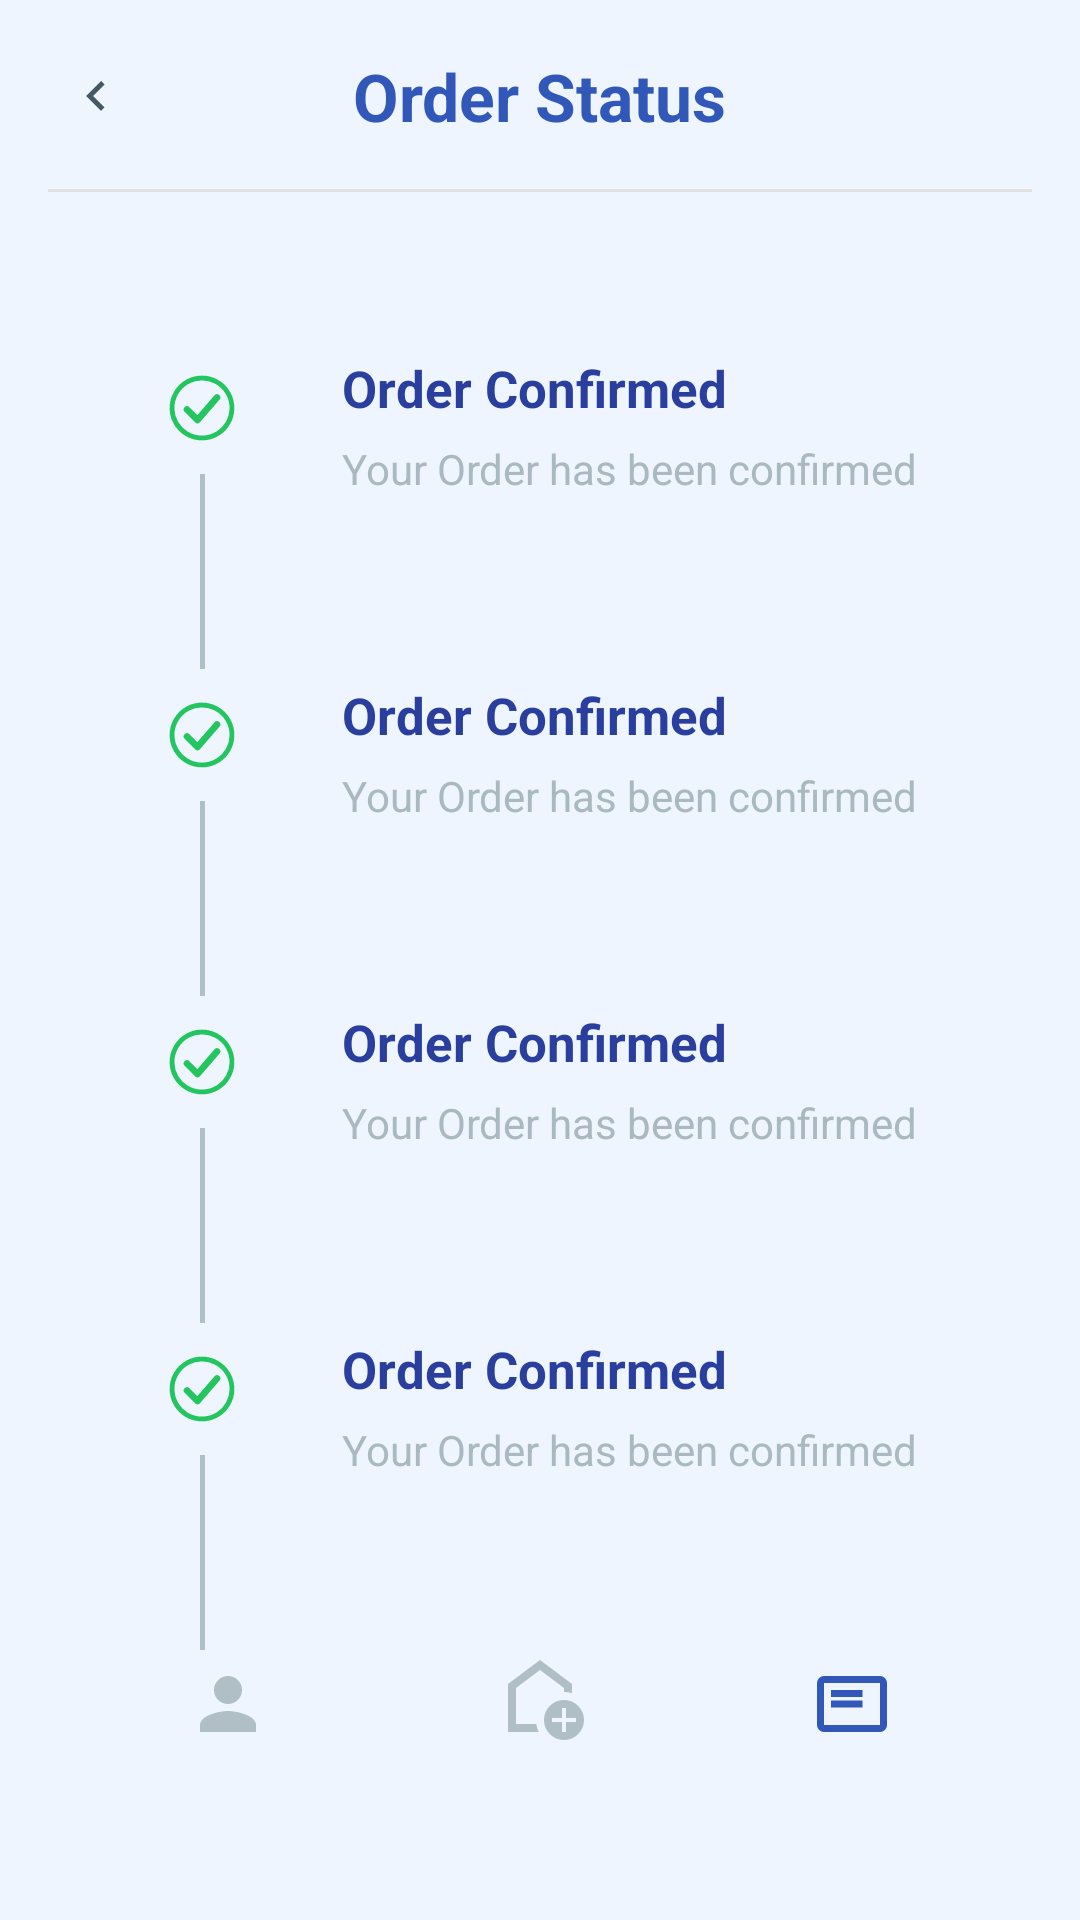

Produce the Android XML layout that renders to this screen, including the resource entries it uses.
<!-- AndroidManifest.xml: application theme Theme.EncikAircond -->
<!-- res/layout/activity_order_status.xml -->
<?xml version="1.0" encoding="utf-8"?>
<androidx.constraintlayout.widget.ConstraintLayout xmlns:android="http://schemas.android.com/apk/res/android"
    xmlns:app="http://schemas.android.com/apk/res-auto"
    android:layout_width="match_parent"
    android:layout_height="match_parent"
    android:background="#EEF5FF">

    
    <RelativeLayout
        android:id="@+id/header"
        android:layout_width="match_parent"
        android:layout_height="64dp"
        app:layout_constraintTop_toTopOf="parent">

        <ImageView
            android:id="@+id/btnBack"
            android:layout_width="40dp"
            android:layout_height="40dp"
            android:layout_centerVertical="true"
            android:layout_marginStart="12dp"
            android:padding="10dp"
            android:src="@drawable/ic_back_arrow"
            app:tint="#455A64" />

        <TextView
            android:layout_width="wrap_content"
            android:layout_height="wrap_content"
            android:layout_centerInParent="true"
            android:text="Order Status"
            android:textColor="#3158B8"
            android:textSize="22sp"
            android:textStyle="bold" />

        <View
            android:layout_width="match_parent"
            android:layout_height="1dp"
            android:layout_alignParentBottom="true"
            android:layout_marginStart="16dp"
            android:layout_marginEnd="16dp"
            android:background="#E0E0E0" />
    </RelativeLayout>

    
    <LinearLayout
        android:layout_width="match_parent"
        android:layout_height="wrap_content"
        android:layout_marginTop="50dp"
        android:orientation="vertical"
        app:layout_constraintTop_toBottomOf="@id/header">

        <include
            android:id="@+id/stepConfirmed"
            layout="@layout/item_order_status" />

        <include
            android:id="@+id/stepAssigned"
            layout="@layout/item_order_status" />

        <include
            android:id="@+id/stepOnTheWay"
            layout="@layout/item_order_status" />

        <include
            android:id="@+id/stepCompleted"
            layout="@layout/item_order_status" />

    </LinearLayout>

    
    <LinearLayout
        android:id="@+id/bottomBar"
        android:layout_width="match_parent"
        android:layout_height="88dp"
        android:layout_marginStart="24dp"
        android:layout_marginEnd="24dp"
        android:layout_marginBottom="28dp"
        android:background="@drawable/bottom_nav_background"
        android:elevation="10dp"
        android:gravity="center"
        android:orientation="horizontal"
        android:weightSum="3"
        app:layout_constraintBottom_toBottomOf="parent">

        <LinearLayout
            android:id="@+id/navProfile"
            android:layout_width="0dp"
            android:layout_height="match_parent"
            android:layout_weight="1"
            android:gravity="center">
            <ImageView
                android:layout_width="28dp"
                android:layout_height="28dp"
                android:src="@drawable/ic_person"
                app:tint="#B0BEC5" />
        </LinearLayout>

        <LinearLayout
            android:id="@+id/navHome"
            android:layout_width="0dp"
            android:layout_height="match_parent"
            android:layout_weight="1"
            android:gravity="center">
            <ImageView
                android:layout_width="32dp"
                android:layout_height="32dp"
                android:src="@drawable/ic_home"
                app:tint="#B0BEC5" />
        </LinearLayout>

        <LinearLayout
            android:id="@+id/navOrders"
            android:layout_width="0dp"
            android:layout_height="match_parent"
            android:layout_weight="1"
            android:gravity="center">
            <ImageView
                android:layout_width="28dp"
                android:layout_height="28dp"
                android:src="@drawable/ic_orders"
                app:tint="#3158B8" />
        </LinearLayout>

    </LinearLayout>

</androidx.constraintlayout.widget.ConstraintLayout>
<!-- res/layout/item_order_status.xml (included above) -->
<?xml version="1.0" encoding="utf-8"?>
<LinearLayout xmlns:android="http://schemas.android.com/apk/res/android"
    android:layout_width="match_parent"
    android:layout_height="wrap_content"
    android:orientation="horizontal"
    android:paddingStart="45dp"
    android:paddingEnd="20dp">

    <LinearLayout
        android:layout_width="45dp"
        android:layout_height="wrap_content"
        android:gravity="center_horizontal"
        android:orientation="vertical">

        <FrameLayout
            android:id="@+id/layoutIconContainer"
            android:layout_width="44dp"
            android:layout_height="44dp"
            android:background="@drawable/bg_status_circle">

            <ImageView
                android:id="@+id/imgStatusIcon"
                android:layout_width="24dp"
                android:layout_height="24dp"
                android:layout_gravity="center"
                android:src="@drawable/ic_check_circle" />
        </FrameLayout>

        <View
            android:id="@+id/viewLine"
            android:layout_width="1.5dp"
            android:layout_height="65dp"
            android:background="#B0BEC5" />

    </LinearLayout>

    <LinearLayout
        android:layout_width="match_parent"
        android:layout_height="wrap_content"
        android:layout_marginTop="4dp"
        android:orientation="vertical"
        android:paddingStart="24dp"
        android:paddingEnd="16dp">

        <TextView
            android:id="@+id/txtStatusTitle"
            android:layout_width="wrap_content"
            android:layout_height="wrap_content"
            android:text="Order Confirmed"
            android:textColor="#2A3E9E"
            android:textSize="17sp"
            android:textStyle="bold" />

        <TextView
            android:id="@+id/txtStatusDesc"
            android:layout_width="wrap_content"
            android:layout_height="wrap_content"
            android:layout_marginTop="6dp"
            android:text="Your Order has been confirmed"
            android:textColor="#AAB8C2"
            android:textSize="14sp" />

    </LinearLayout>

</LinearLayout>
<!-- resources referenced by this layout -->
<resources>
  <!-- drawable ic_back_arrow (drawable) -->
  <vector xmlns:android="http://schemas.android.com/apk/res/android"
      android:width="24dp"
      android:height="24dp"
      android:viewportWidth="24"
      android:viewportHeight="24">
    <path
        android:pathData="M15.41,7.41L14,6l-6,6l6,6l1.41,-1.41L10.83,12z"
        android:fillColor="#000000"/>
  </vector>
  <!-- drawable ic_check_circle (drawable) -->
  <?xml version="1.0" encoding="utf-8"?>
  <vector xmlns:android="http://schemas.android.com/apk/res/android"
      android:width="110dp"
      android:height="110dp"
      android:viewportWidth="24"
      android:viewportHeight="24">
  
      
      <path
          android:pathData="M12,2 A10,10 0 1,1 11.99,2"
          android:strokeColor="#22C55E"
          android:strokeWidth="1.6"
          android:fillColor="#00000000" />
  
      
      <path
          android:pathData="M7,12.5 L10.5,16 L17,8.5"
          android:strokeColor="#22C55E"
          android:strokeWidth="2.2"
          android:strokeLineCap="round"
          android:strokeLineJoin="round"
          android:fillColor="#00000000" />
  
  </vector>
  <!-- drawable ic_home (drawable) -->
  <?xml version="1.0" encoding="utf-8"?>
  <vector xmlns:android="http://schemas.android.com/apk/res/android"
      android:width="24dp"
      android:height="24dp"
      android:viewportWidth="960"
      android:viewportHeight="960">
  
      <path
          android:fillColor="#FF000000"
          android:pathData="M700,760L740,760L740,660L840,660L840,620L740,620L740,520L700,520L700,620L600,620L600,660L700,660L700,760ZM720,840Q637,840 578.5,781.5Q520,723 520,640Q520,557 578.5,498.5Q637,440 720,440Q803,440 861.5,498.5Q920,557 920,640Q920,723 861.5,781.5Q803,840 720,840ZM160,760L160,280L480,40L800,280L800,372Q781,366 761,363Q741,360 720,360L720,320L480,140L240,320L240,680L443,680Q446,701 452,721Q458,741 467,760L160,760ZM480,410L480,410L480,410L480,410L480,410Q480,410 480,410Q480,410 480,410Q480,410 480,410Z"/>
  </vector>
  <!-- drawable ic_orders (drawable) -->
  <?xml version="1.0" encoding="utf-8"?>
  <vector xmlns:android="http://schemas.android.com/apk/res/android"
      android:autoMirrored="true"
      android:width="24dp"
      android:height="24dp"
      android:viewportWidth="960"
      android:viewportHeight="960">
  
      <path
          android:fillColor="#FF000000"
          android:pathData="M240,520L600,520L600,440L240,440L240,520ZM240,400L600,400L600,320L240,320L240,400ZM160,800Q127,800 103.5,776.5Q80,753 80,720L80,240Q80,207 103.5,183.5Q127,160 160,160L800,160Q833,160 856.5,183.5Q880,207 880,240L880,720Q880,753 856.5,776.5Q833,800 800,800L160,800ZM160,720L800,720Q800,720 800,720Q800,720 800,720L800,240Q800,240 800,240Q800,240 800,240L160,240Q160,240 160,240Q160,240 160,240L160,720Q160,720 160,720Q160,720 160,720ZM160,720Q160,720 160,720Q160,720 160,720L160,240Q160,240 160,240Q160,240 160,240L160,240Q160,240 160,240Q160,240 160,240L160,720Q160,720 160,720Q160,720 160,720Z"/>
  </vector>
  <!-- drawable ic_person (drawable) -->
  <?xml version="1.0" encoding="utf-8"?>
  <vector xmlns:android="http://schemas.android.com/apk/res/android"
      android:width="24dp"
      android:height="24dp"
      android:viewportWidth="24"
      android:viewportHeight="24">
  
      <path
          android:fillColor="#FF000000"
          android:pathData="M12,12c2.21,0 4,-1.79 4,-4c0,-2.21 -1.79,-4 -4,-4c-2.21,0 -4,1.79 -4,4C8,10.21 9.79,12 12,12zM12,14c-2.67,0 -8,1.34 -8,4v2h16v-2C20,15.34 14.67,14 12,14z"/>
  </vector>
  <style name="Theme.EncikAircond" parent="Base.Theme.EncikAircond" />
  <style name="Base.Theme.EncikAircond" parent="Theme.Material3.DayNight.NoActionBar">
          
      </style>
</resources>
